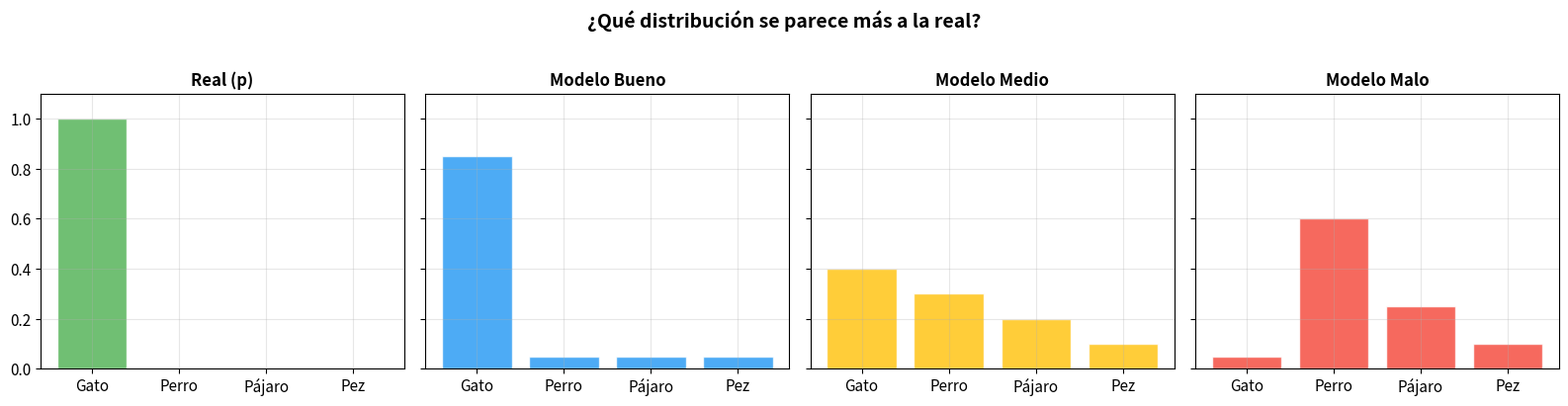

Source code (Python): (Note: this script raises an exception after producing the figure.)
"""
=============================================================================
📐 PROBABILIDAD Y LOSS FUNCTIONS — Guía Conceptual Interactiva
=============================================================================

PROPÓSITO: Entender la conexión profunda entre probabilidad, teoría de la
           información y las loss functions que usamos en ML.

           La mayoría de tutoriales dicen "usa cross-entropy" sin explicar
           POR QUÉ. Aquí vas a entender la razón matemática e intuitiva.

DURACIÓN: ~40 minutos
PRERREQUISITO: Entender sigmoid, gradientes (guías anteriores)
=============================================================================
"""

import numpy as np
import matplotlib.pyplot as plt

plt.rcParams.update({
    'figure.figsize': (10, 6),
    'font.size': 11,
    'axes.grid': True,
    'grid.alpha': 0.3
})


# =============================================================================
# 1️⃣ PROBABILIDAD: Lo que tu modelo realmente predice
# =============================================================================
"""
Tu modelo de clasificación NO predice una clase. Predice una
DISTRIBUCIÓN DE PROBABILIDAD sobre las clases posibles.

Para un clasificador de gatos/perros:
  - model(imagen) = [0.85, 0.15]   → "85% gato, 15% perro"

La pregunta que la loss function responde es:
  "¿Qué tan LEJOS está la distribución predicha de la real?"
"""

print("=" * 60)
print("1️⃣  DISTRIBUCIONES DE PROBABILIDAD")
print("=" * 60)

# Ejemplo: clasificador de 4 clases
clases = ['Gato', 'Perro', 'Pájaro', 'Pez']

# Distribución real (la imagen ES un gato)
p_real = np.array([1.0, 0.0, 0.0, 0.0])  # one-hot

# Predicciones de 3 modelos diferentes
q_bueno = np.array([0.85, 0.05, 0.05, 0.05])   # Modelo confiado y correcto
q_medio = np.array([0.40, 0.30, 0.20, 0.10])    # Modelo inseguro
q_malo  = np.array([0.05, 0.60, 0.25, 0.10])    # Modelo confiado e INCORRECTO

print(f"\n  Distribución real (one-hot): {dict(zip(clases, p_real))}")
print(f"\n  Modelo bueno:  {dict(zip(clases, q_bueno))}")
print(f"  Modelo medio:  {dict(zip(clases, q_medio))}")
print(f"  Modelo malo:   {dict(zip(clases, q_malo))}")

# Visualizar
fig, axes = plt.subplots(1, 4, figsize=(16, 4), sharey=True)
distribuciones = [('Real (p)', p_real, '#4CAF50'), 
                  ('Modelo Bueno', q_bueno, '#2196F3'),
                  ('Modelo Medio', q_medio, '#FFC107'),
                  ('Modelo Malo', q_malo, '#F44336')]

for ax, (nombre, dist, color) in zip(axes, distribuciones):
    ax.bar(clases, dist, color=color, alpha=0.8, edgecolor='white')
    ax.set_title(nombre, fontweight='bold', fontsize=12)
    ax.set_ylim(0, 1.1)

plt.suptitle('¿Qué distribución se parece más a la real?', fontsize=14, fontweight='bold', y=1.02)
plt.tight_layout()
plt.savefig('conceptos/03_distribuciones.png', dpi=100, bbox_inches='tight')
plt.show()

input("\n[Presiona Enter para continuar...]\n")


# =============================================================================
# 2️⃣ ENTROPÍA: Cuánta "sorpresa" tiene una distribución
# =============================================================================
"""
La ENTROPÍA mide la incertidumbre de una distribución.

    H(p) = -Σ p(x) · log₂(p(x))

- Distribución uniforme (máxima incertidumbre) → entropía ALTA
- Distribución puntual [1, 0, 0, 0] (certeza total) → entropía BAJA = 0

Analogía: Cuántos bits necesitas para transmitir un resultado.
- Moneda justa (50/50): 1 bit (cara/cruz)
- Dado de 6 caras: 2.58 bits
- Resultado seguro: 0 bits (no necesitas decir nada, ya lo sabes)
"""

print("\n" + "=" * 60)
print("2️⃣  ENTROPÍA")
print("=" * 60)

def entropia(p, base=2):
    """Calcula la entropía de una distribución p."""
    p = np.array(p, dtype=float)
    p = p[p > 0]  # Evitar log(0)
    return -np.sum(p * np.log(p) / np.log(base))

# Ejemplos
distribuciones_entropia = {
    "Certeza total [1,0,0,0]": [1.0, 0.0, 0.0, 0.0],
    "Casi seguro [0.95, 0.02, 0.02, 0.01]": [0.95, 0.02, 0.02, 0.01],
    "Inseguro [0.4, 0.3, 0.2, 0.1]": [0.4, 0.3, 0.2, 0.1],
    "Uniforme [0.25, 0.25, 0.25, 0.25]": [0.25, 0.25, 0.25, 0.25],
}

print(f"\n  {'Distribución':45s} | {'Entropía (bits)':>15s}")
print(f"  {'-'*45} | {'-'*15}")
for nombre, dist in distribuciones_entropia.items():
    H = entropia(dist)
    bar = "█" * int(H * 10)
    print(f"  {nombre:45s} | {H:10.4f} bits  {bar}")

print("""
  🔑 OBSERVA: La entropía máxima para 4 clases es log₂(4) = 2 bits.
     Eso ocurre con la distribución uniforme (máxima incertidumbre).
     
     En ML, queremos que nuestro modelo tenga BAJA entropía en sus
     predicciones → que esté "seguro" de su respuesta.
""")

input("\n[Presiona Enter para continuar...]\n")


# =============================================================================
# 3️⃣ CROSS-ENTROPY: ¿Qué tan lejos estás de la realidad?
# =============================================================================
"""
La CROSS-ENTROPY mide cuánta "sorpresa" genera la distribución q
cuando la realidad es p:

    H(p, q) = -Σ p(x) · log(q(x))

Propiedades importantes:
- H(p, q) ≥ H(p) siempre (la cross-entropy siempre es ≥ la entropía)
- H(p, q) = H(p) sólo cuando q = p (predicción perfecta)
- La diferencia H(p,q) - H(p) = KL(p||q) (divergencia KL)

Para clasificación con labels one-hot [1, 0, 0, 0]:
    H(p, q) = -1·log(q₁) - 0·log(q₂) - 0·log(q₃) - 0·log(q₄)
            = -log(q₁)

¡Solo importa la probabilidad asignada a la clase CORRECTA!
Cuanto más alta sea q_correcta, menor la loss.
"""

print("\n" + "=" * 60)
print("3️⃣  CROSS-ENTROPY")
print("=" * 60)

def cross_entropy(p, q, epsilon=1e-15):
    """Cross-entropy H(p, q) = -Σ p(x) log(q(x))"""
    q = np.clip(q, epsilon, 1 - epsilon)  # Evitar log(0)
    return -np.sum(p * np.log(q))

# Calcular cross-entropy para cada modelo
for nombre, q in [("Bueno", q_bueno), ("Medio", q_medio), ("Malo", q_malo)]:
    ce = cross_entropy(p_real, q)
    print(f"  H(p, q_{nombre:5s}) = -log({q[0]:.2f}) = {ce:.4f}")

print("""
  🔑 OBSERVA:
  - Modelo bueno (q[gato]=0.85): loss = 0.16 (baja)
  - Modelo medio (q[gato]=0.40): loss = 0.92 (media)
  - Modelo malo  (q[gato]=0.05): loss = 3.00 (¡MUY alta!)
  
  Cross-entropy penaliza MUCHO las predicciones incorrectas y confiadas.
  Esto es exactamente lo que queremos: que el modelo aprenda rápido de sus
  peores errores.
""")

# Visualización de la penalización
q_range = np.linspace(0.01, 0.99, 200)
loss_ce = -np.log(q_range)

fig, ax = plt.subplots(figsize=(10, 6))
ax.plot(q_range, loss_ce, linewidth=2.5, color='#F44336', label='-log(q) = Cross-Entropy Loss')
ax.fill_between(q_range, loss_ce, alpha=0.1, color='#F44336')
ax.set_xlabel('Probabilidad asignada a la clase correcta (q)', fontsize=12)
ax.set_ylabel('Cross-Entropy Loss', fontsize=12)
ax.set_title('Cross-Entropy: Penalización por confianza equivocada', fontweight='bold', fontsize=14)

# Marcar zonas
ax.annotate('Baja confianza correcta\n→ Loss ALTA', 
            xy=(0.1, -np.log(0.1)), xytext=(0.3, 3.5),
            fontsize=11, arrowprops=dict(arrowstyle='->', color='gray'),
            bbox=dict(facecolor='#FFCDD2', edgecolor='none', alpha=0.8))

ax.annotate('Alta confianza correcta\n→ Loss BAJA', 
            xy=(0.9, -np.log(0.9)), xytext=(0.5, 1.5),
            fontsize=11, arrowprops=dict(arrowstyle='->', color='gray'),
            bbox=dict(facecolor='#C8E6C9', edgecolor='none', alpha=0.8))

ax.legend(fontsize=12)
plt.tight_layout()
plt.savefig('conceptos/03_cross_entropy.png', dpi=100, bbox_inches='tight')
plt.show()

input("\n[Presiona Enter para continuar...]\n")


# =============================================================================
# 4️⃣ KL DIVERGENCE: La "distancia" entre distribuciones
# =============================================================================
"""
KL Divergence mide cuánta información se PIERDE al usar q para aproximar p:

    KL(P || Q) = Σ P(x) · log(P(x) / Q(x))
               = H(P, Q) - H(P)

Propiedades importantes:
- KL(P||Q) ≥ 0 siempre
- KL(P||Q) = 0 sólo si P = Q
- ¡NO es simétrica! KL(P||Q) ≠ KL(Q||P)

En ML aparece en:
- VAEs: KL(q(z|x) || p(z)) — regularización del espacio latente
- Destilación de conocimiento: KL(teacher || student)
- RLHF: KL penalty para que el modelo no se desvíe del base
"""

print("\n" + "=" * 60)
print("4️⃣  KL DIVERGENCE")
print("=" * 60)

def kl_divergence(p, q, epsilon=1e-15):
    """KL(P || Q) = Σ P(x) · log(P(x) / Q(x))"""
    p = np.array(p, dtype=float)
    q = np.array(q, dtype=float)
    q = np.clip(q, epsilon, None)
    mask = p > 0
    return np.sum(p[mask] * np.log(p[mask] / q[mask]))

# Ejemplo
P = np.array([0.7, 0.2, 0.1])
Q1 = np.array([0.6, 0.3, 0.1])  # Cercana a P
Q2 = np.array([0.1, 0.1, 0.8])  # Lejos de P

print(f"\n  P =  {P}")
print(f"  Q1 = {Q1} (cercana)")
print(f"  Q2 = {Q2} (lejana)")

kl_pq1 = kl_divergence(P, Q1)
kl_pq2 = kl_divergence(P, Q2)
kl_q1p = kl_divergence(Q1, P)

print(f"\n  KL(P || Q1) = {kl_pq1:.4f}  (Q1 ≈ P → KL bajo)")
print(f"  KL(P || Q2) = {kl_pq2:.4f}  (Q2 ≠ P → KL alto)")
print(f"\n  KL(Q1 || P) = {kl_q1p:.4f}")
print(f"  ¿KL(P||Q1) == KL(Q1||P)? {'Sí' if np.isclose(kl_pq1, kl_q1p) else 'NO — ¡KL no es simétrica!'}")

print("""
  🔑 ¿Por qué la asimetría importa?
     
     KL(P || Q) penaliza cuando Q asigna BAJA probabilidad donde P asigna ALTA.
     → "No te olvides de lo importante" (mode-covering)
     
     KL(Q || P) penaliza cuando Q asigna ALTA probabilidad donde P asigna BAJA.
     → "No inventes cosas falsas" (mode-seeking)
     
     En VAEs se usa KL(Q || P) porque queremos que el encoder
     no "invente" regiones del espacio latente que el prior no cubre.
""")


# =============================================================================
# 5️⃣ SOFTMAX: De logits a probabilidades
# =============================================================================
"""
Los modelos de clasificación producen "logits" (números sin restricción).
Softmax los convierte en una distribución de probabilidad:

    softmax(zᵢ) = exp(zᵢ) / Σⱼ exp(zⱼ)

Propiedades:
- Todos los valores son > 0
- Suman exactamente 1
- Preserva el orden (el logit más alto → la probabilidad más alta)
- Amplifica las diferencias (funciona como un "argmax suave")
"""

print("\n" + "=" * 60)
print("5️⃣  SOFTMAX")
print("=" * 60)

def softmax(logits):
    """Softmax numéricamente estable."""
    # Truco: restar el máximo para evitar overflow de exp()
    shifted = logits - np.max(logits)
    exp_vals = np.exp(shifted)
    return exp_vals / np.sum(exp_vals)

logits = np.array([2.0, 1.0, 0.1])
probs = softmax(logits)

print(f"\n  Logits:         {logits}")
print(f"  Softmax:        {probs.round(4)}")
print(f"  Suma:           {probs.sum():.6f}")

# Efecto de la "temperatura"
print(f"\n  --- Efecto de la Temperatura ---")
print(f"  temperature < 1: más confiado (más pico)")
print(f"  temperature > 1: más uniforme (más suave)")

for T in [0.1, 0.5, 1.0, 2.0, 10.0]:
    scaled = softmax(logits / T)
    bar = "".join(["█" * int(p * 30) for p in scaled])
    print(f"  T={T:4.1f}: {scaled.round(3)} {bar}")


# =============================================================================
# RESUMEN
# =============================================================================
print(f"""
{'=' * 60}
📋 RESUMEN — PROBABILIDAD Y LOSS FUNCTIONS
{'=' * 60}

┌──────────────────────────────────────────────────────────┐
│ CONCEPTO         │ EN ML SIGNIFICA...                     │
├──────────────────────────────────────────────────────────┤
│ Entropía H(p)    │ Incertidumbre de la distribución real  │
│ Cross-Entropy     │ Loss function para clasificación       │
│ KL Divergence     │ "Distancia" entre distribuciones       │
│ Softmax           │ Convertir logits → probabilidades      │
│ Temperatura       │ Controlar "confianza" del modelo       │
│ One-hot encoding  │ Distribución real para labels          │
│ -log(q_correcto)  │ Simplificación de CE con one-hot       │
└──────────────────────────────────────────────────────────┘

Relación: H(p,q) = H(p) + KL(p||q)
  → Minimizar cross-entropy = Minimizar KL divergence
    (porque H(p) es constante para los datos de entrenamiento)

🎯 SIGUIENTE: challenges 7, 8, 9
""")
